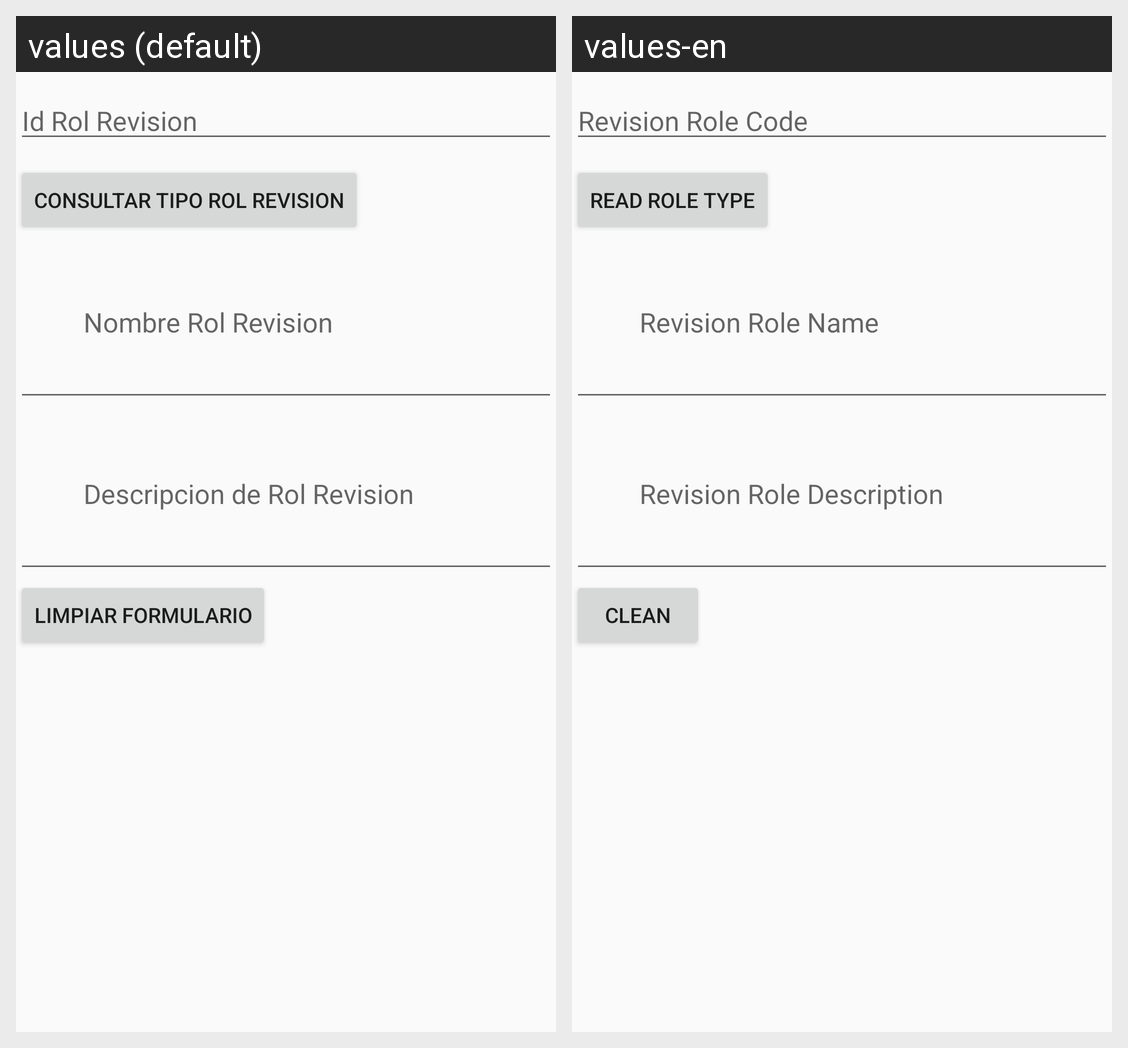

This grid shows one Android layout under two languages. Give, for every string resource on the screen, its name, the default text and each shown locale's text.
Android screen res/layout/activity_rol_revision_consultar.xml rendered under 2 locales, left to right: values (default), values-en. Device: Nexus 5 (rendered at 1080×1920; each locale shown at half size, 540×960, under a caption strip naming it); theme AppTheme.
Strings drawn on this screen, with the default value and each locale's value (text and hints the layout hard-codes, and strings that could not be matched under every locale, appear in the picture but are not listed):

idrolrevision
  values: Id Rol Revision
  values-en: Revision Role Code

rolrevisionread
  values: Consultar Tipo Rol Revision
  values-en: Read Role Type

nombrerolrevision
  values: Nombre Rol Revision
  values-en: Revision Role Name

descripcionrolrevision
  values: Descripcion de Rol Revision
  values-en: Revision Role Description

limpiar
  values: Limpiar Formulario
  values-en: Clean
